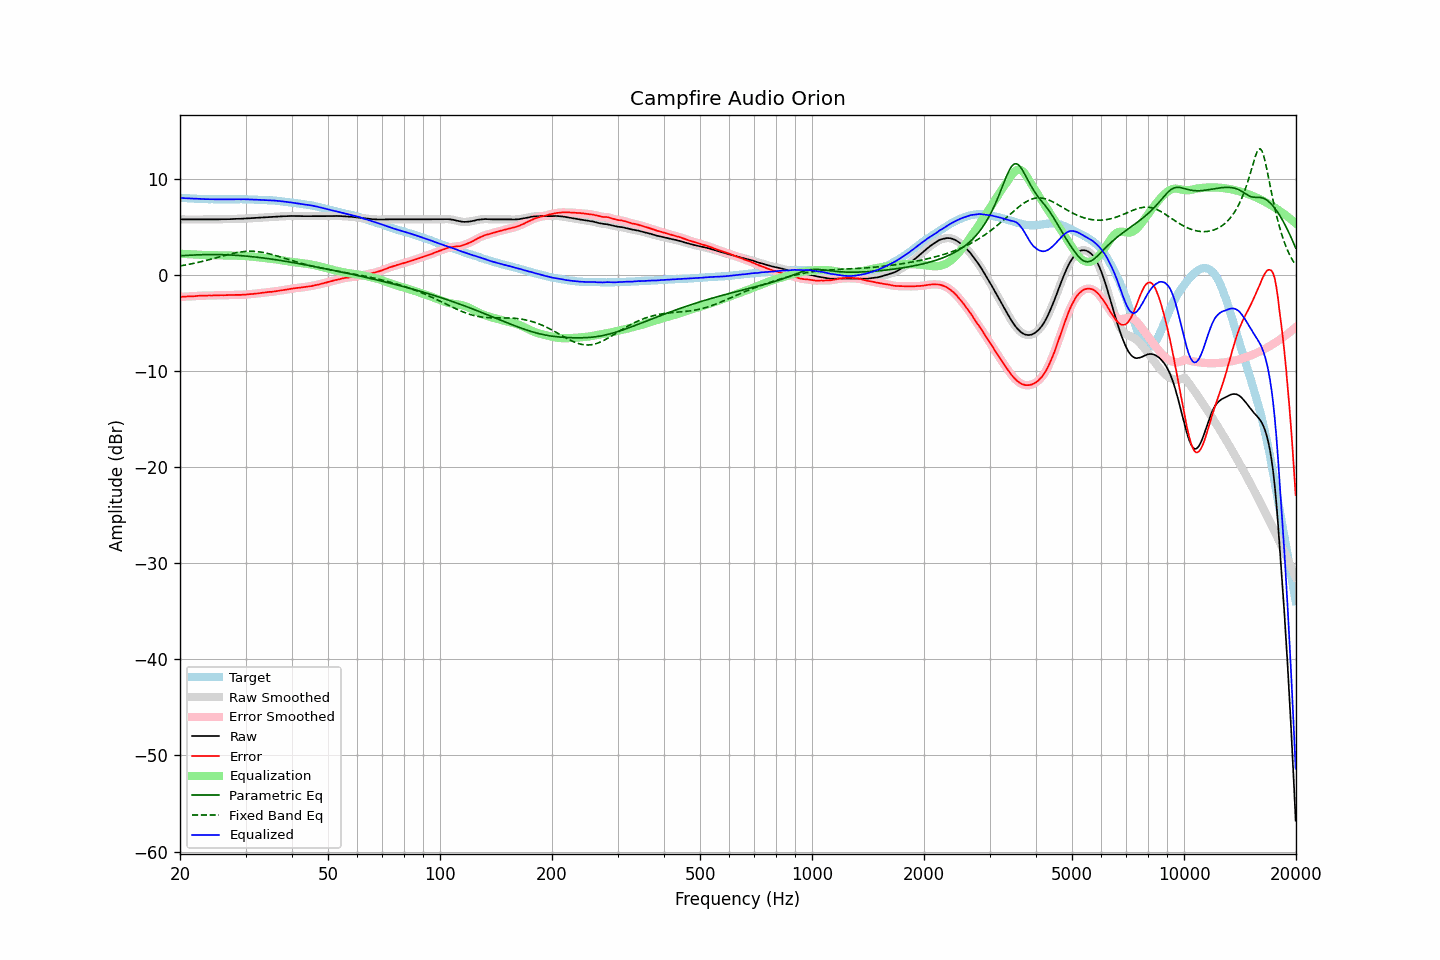

The file beside this chart, header and first rows:
frequency, raw, error, smoothed, error_smoothed, equalization, parametric_eq, fixed_band_eq, equalized_raw, equalized_smoothed, target
20.00, 5.82, -2.25, 5.82, -2.25, 2.25, 2.03, 0.97, 8.06, 8.07, 8.07
20.20, 5.82, -2.24, 5.82, -2.24, 2.24, 2.04, 1.00, 8.06, 8.05, 8.06
20.40, 5.82, -2.23, 5.81, -2.23, 2.23, 2.05, 1.03, 8.05, 8.04, 8.05
20.61, 5.81, -2.23, 5.81, -2.22, 2.22, 2.06, 1.06, 8.03, 8.03, 8.04
20.81, 5.81, -2.21, 5.81, -2.21, 2.21, 2.07, 1.09, 8.02, 8.02, 8.02
21.02, 5.81, -2.20, 5.81, -2.20, 2.21, 2.08, 1.12, 8.01, 8.01, 8.01
21.23, 5.81, -2.19, 5.81, -2.19, 2.20, 2.09, 1.15, 8.00, 8.00, 8.00
21.44, 5.81, -2.20, 5.81, -2.19, 2.19, 2.10, 1.19, 8.00, 8.00, 8.01
21.66, 5.81, -2.18, 5.81, -2.18, 2.18, 2.11, 1.22, 7.99, 7.99, 7.99
21.87, 5.81, -2.18, 5.81, -2.18, 2.17, 2.12, 1.26, 7.98, 7.97, 7.99
22.09, 5.81, -2.16, 5.81, -2.16, 2.16, 2.12, 1.30, 7.97, 7.97, 7.97
22.31, 5.81, -2.15, 5.81, -2.15, 2.15, 2.13, 1.33, 7.96, 7.96, 7.96
22.54, 5.82, -2.13, 5.81, -2.13, 2.14, 2.14, 1.37, 7.96, 7.95, 7.95
22.76, 5.82, -2.13, 5.82, -2.12, 2.13, 2.14, 1.41, 7.95, 7.95, 7.95
22.99, 5.82, -2.12, 5.82, -2.12, 2.12, 2.15, 1.45, 7.94, 7.94, 7.94
23.22, 5.82, -2.11, 5.82, -2.12, 2.12, 2.15, 1.49, 7.93, 7.93, 7.93
23.45, 5.82, -2.12, 5.82, -2.11, 2.11, 2.15, 1.54, 7.93, 7.93, 7.94
23.69, 5.82, -2.11, 5.82, -2.11, 2.11, 2.16, 1.58, 7.93, 7.93, 7.93
23.92, 5.82, -2.10, 5.82, -2.11, 2.10, 2.16, 1.62, 7.92, 7.92, 7.92
24.16, 5.82, -2.11, 5.82, -2.10, 2.10, 2.16, 1.67, 7.92, 7.92, 7.93
24.40, 5.82, -2.11, 5.82, -2.10, 2.10, 2.16, 1.71, 7.91, 7.92, 7.93
24.65, 5.83, -2.09, 5.82, -2.10, 2.09, 2.16, 1.76, 7.92, 7.92, 7.92
24.89, 5.83, -2.09, 5.83, -2.09, 2.09, 2.16, 1.80, 7.92, 7.91, 7.92
25.14, 5.83, -2.08, 5.83, -2.08, 2.08, 2.16, 1.85, 7.91, 7.91, 7.91
25.39, 5.83, -2.08, 5.83, -2.07, 2.08, 2.15, 1.89, 7.91, 7.91, 7.91
25.65, 5.84, -2.07, 5.83, -2.07, 2.08, 2.15, 1.94, 7.91, 7.91, 7.91
25.91, 5.84, -2.07, 5.84, -2.07, 2.07, 2.15, 1.99, 7.91, 7.91, 7.91
26.16, 5.84, -2.08, 5.84, -2.07, 2.07, 2.14, 2.03, 7.91, 7.91, 7.92
26.43, 5.84, -2.07, 5.84, -2.07, 2.07, 2.14, 2.08, 7.90, 7.91, 7.91
26.69, 5.85, -2.06, 5.84, -2.06, 2.06, 2.13, 2.12, 7.91, 7.91, 7.91
26.96, 5.85, -2.06, 5.85, -2.06, 2.06, 2.12, 2.16, 7.91, 7.91, 7.91
27.23, 5.85, -2.06, 5.85, -2.06, 2.06, 2.12, 2.21, 7.90, 7.91, 7.91
27.50, 5.86, -2.05, 5.86, -2.05, 2.05, 2.11, 2.25, 7.91, 7.91, 7.91
27.77, 5.87, -2.05, 5.86, -2.05, 2.05, 2.10, 2.28, 7.92, 7.91, 7.92
28.05, 5.87, -2.04, 5.87, -2.04, 2.05, 2.09, 2.32, 7.91, 7.92, 7.91
28.33, 5.88, -2.04, 5.88, -2.04, 2.04, 2.08, 2.35, 7.92, 7.92, 7.92
28.62, 5.88, -2.04, 5.88, -2.04, 2.04, 2.07, 2.38, 7.92, 7.92, 7.92
28.90, 5.89, -2.04, 5.88, -2.04, 2.03, 2.06, 2.41, 7.92, 7.92, 7.93
29.19, 5.89, -2.04, 5.89, -2.03, 2.03, 2.04, 2.44, 7.92, 7.92, 7.93
29.48, 5.90, -2.02, 5.90, -2.02, 2.02, 2.03, 2.46, 7.92, 7.92, 7.92
29.78, 5.91, -2.01, 5.90, -2.01, 2.01, 2.02, 2.47, 7.92, 7.91, 7.92
30.08, 5.91, -2.01, 5.91, -2.00, 2.00, 2.00, 2.49, 7.91, 7.91, 7.92
30.38, 5.92, -1.98, 5.92, -1.98, 1.99, 1.99, 2.50, 7.91, 7.91, 7.90
30.68, 5.93, -1.97, 5.93, -1.97, 1.97, 1.97, 2.50, 7.90, 7.90, 7.90
30.99, 5.94, -1.96, 5.94, -1.96, 1.96, 1.95, 2.50, 7.90, 7.90, 7.90
31.30, 5.95, -1.95, 5.95, -1.94, 1.94, 1.94, 2.50, 7.89, 7.89, 7.90
31.61, 5.96, -1.93, 5.96, -1.93, 1.92, 1.92, 2.49, 7.88, 7.88, 7.89
31.93, 5.97, -1.90, 5.97, -1.91, 1.91, 1.90, 2.48, 7.88, 7.87, 7.87
32.24, 5.98, -1.90, 5.98, -1.89, 1.89, 1.88, 2.47, 7.87, 7.87, 7.88
32.57, 5.99, -1.87, 5.99, -1.87, 1.87, 1.86, 2.45, 7.86, 7.86, 7.86
32.89, 6.01, -1.85, 6.00, -1.85, 1.85, 1.84, 2.42, 7.86, 7.86, 7.86
33.22, 6.02, -1.83, 6.02, -1.83, 1.83, 1.82, 2.40, 7.85, 7.85, 7.85
33.55, 6.03, -1.82, 6.03, -1.81, 1.81, 1.80, 2.37, 7.84, 7.84, 7.85
33.89, 6.04, -1.80, 6.04, -1.80, 1.79, 1.78, 2.33, 7.83, 7.83, 7.84
34.23, 6.05, -1.77, 6.05, -1.77, 1.77, 1.76, 2.30, 7.82, 7.82, 7.82
34.57, 6.06, -1.76, 6.06, -1.75, 1.76, 1.73, 2.26, 7.81, 7.82, 7.82
34.92, 6.08, -1.72, 6.07, -1.73, 1.74, 1.71, 2.22, 7.81, 7.81, 7.80
35.27, 6.09, -1.73, 6.09, -1.72, 1.72, 1.68, 2.17, 7.80, 7.80, 7.82
35.62, 6.10, -1.69, 6.10, -1.69, 1.69, 1.66, 2.12, 7.79, 7.79, 7.79
35.97, 6.11, -1.68, 6.11, -1.68, 1.67, 1.64, 2.08, 7.78, 7.78, 7.79
... 635 more rows
